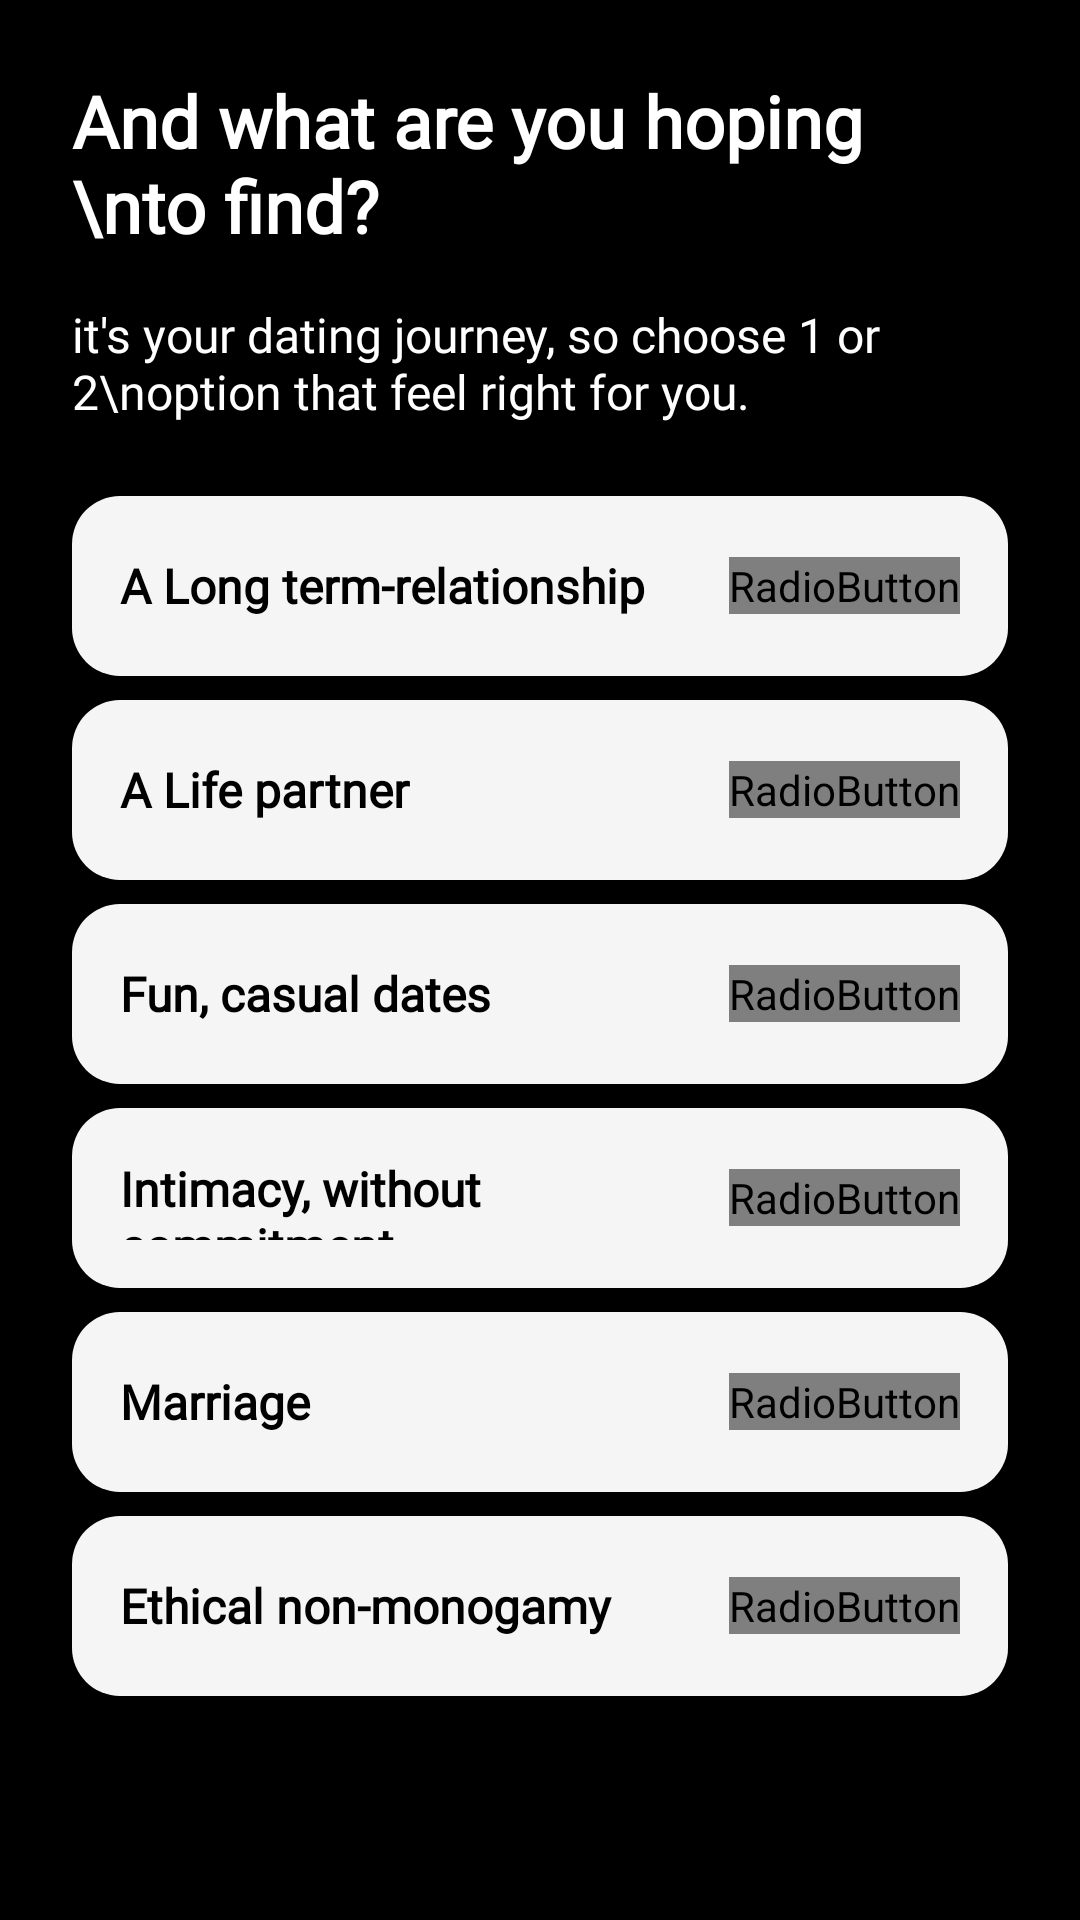

Write the Android layout XML for this screen, with the resource values it uses.
<!-- AndroidManifest.xml: application theme Theme.Ever_After -->
<!-- res/layout/fragment_detail_5.xml -->
<?xml version="1.0" encoding="utf-8"?>
<LinearLayout xmlns:android="http://schemas.android.com/apk/res/android"
    xmlns:app="http://schemas.android.com/apk/res-auto"
    xmlns:tools="http://schemas.android.com/tools"
    android:layout_width="match_parent"
    android:layout_height="match_parent"
    android:background="@color/black"
    android:orientation="vertical"
    android:padding="24dp">

    <TextView
        android:id="@+id/headerText"
        android:layout_width="wrap_content"
        android:layout_height="wrap_content"
        android:text="And what are you hoping \nto find?"
        android:textSize="24sp"
        android:fontFamily="@font/font1"
        android:textColor="@color/white"
        android:textStyle="bold"
        android:layout_marginBottom="16dp"/>

    <TextView
        android:id="@+id/instructionText"
        android:layout_width="wrap_content"
        android:layout_height="wrap_content"
        android:fontFamily="@font/font1"
        android:text="it's your dating journey, so choose 1 or 2\noption that feel right for you."
        android:textSize="16sp"
        android:textColor="@color/white"
        android:layout_marginBottom="24dp"
        android:gravity="start"/>



    
    <LinearLayout
        android:id="@+id/l1"
        android:layout_width="match_parent"
        android:layout_height="60dp"
        android:background="@drawable/radio_unselected_bg"
        android:orientation="horizontal"
        android:padding="16dp"
        android:gravity="center_vertical"
        android:layout_marginBottom="8dp">

        <TextView
            android:id="@+id/text1"
            android:layout_width="0dp"
            android:layout_height="wrap_content"
            android:textStyle="bold"
            android:layout_weight="1"
            android:fontFamily="@font/font1"
            android:text="A Long term-relationship"
            android:textSize="16sp"
            android:textColor="#000000"/>

        <RadioButton
            android:id="@+id/r1"
            android:layout_width="wrap_content"
            android:button="@drawable/check_box"
            android:layout_height="wrap_content"
            android:buttonTint="@color/black"/>
    </LinearLayout>

    
    <LinearLayout
        android:id="@+id/l2"
        android:layout_width="match_parent"
        android:layout_height="60dp"
        android:background="@drawable/radio_unselected_bg"
        android:orientation="horizontal"
        android:padding="16dp"
        android:gravity="center_vertical"
        android:layout_marginBottom="8dp">

        <TextView
            android:id="@+id/text2"
            android:layout_width="0dp"
            android:layout_height="wrap_content"
            android:layout_weight="1"
            android:textStyle="bold"
            android:fontFamily="@font/font1"
            android:text="A Life partner"
            android:textSize="16sp"
            android:textColor="#000000"/>

        <RadioButton
            android:id="@+id/r2"
            android:layout_width="wrap_content"
            android:layout_height="wrap_content"
            android:button="@drawable/check_box"
            android:buttonTint="@color/black"/>
    </LinearLayout>

    <LinearLayout
        android:id="@+id/l3"
        android:layout_width="match_parent"
        android:layout_height="60dp"
        android:background="@drawable/radio_unselected_bg"
        android:orientation="horizontal"
        android:padding="16dp"
        android:gravity="center_vertical"
        android:layout_marginBottom="8dp">

        <TextView
            android:id="@+id/text3"
            android:layout_width="0dp"
            android:layout_height="wrap_content"
            android:layout_weight="1"
            android:textStyle="bold"
            android:text="Fun, casual dates"
            android:fontFamily="@font/font1"
            android:textSize="16sp"
            android:textColor="#000000"/>

        <RadioButton
            android:id="@+id/r3"
            android:layout_width="wrap_content"
            android:layout_height="wrap_content"
            android:button="@drawable/check_box"
            android:buttonTint="@color/black"/>
    </LinearLayout>

    <LinearLayout
        android:id="@+id/l4"
        android:layout_width="match_parent"
        android:layout_height="60dp"
        android:background="@drawable/radio_unselected_bg"
        android:orientation="horizontal"
        android:padding="16dp"
        android:gravity="center_vertical"
        android:layout_marginBottom="8dp">

        <TextView
            android:id="@+id/text4"
            android:layout_width="0dp"
            android:layout_height="wrap_content"
            android:layout_weight="1"
            android:textStyle="bold"
            android:text="Intimacy, without commitment"
            android:fontFamily="@font/font1"
            android:textSize="16sp"
            android:textColor="#000000"/>

        <RadioButton
            android:id="@+id/r4"
            android:layout_width="wrap_content"
            android:layout_height="wrap_content"
            android:button="@drawable/check_box"
            android:buttonTint="@color/black"/>
    </LinearLayout>

    <LinearLayout
        android:id="@+id/l5"
        android:layout_width="match_parent"
        android:layout_height="60dp"
        android:background="@drawable/radio_unselected_bg"
        android:orientation="horizontal"
        android:padding="16dp"
        android:gravity="center_vertical"
        android:layout_marginBottom="8dp">

        <TextView
            android:id="@+id/text5"
            android:layout_width="0dp"
            android:layout_height="wrap_content"
            android:layout_weight="1"
            android:textStyle="bold"
            android:text="Marriage"
            android:fontFamily="@font/font1"
            android:textSize="16sp"
            android:textColor="#000000"/>

        <RadioButton
            android:id="@+id/r5"
            android:layout_width="wrap_content"
            android:layout_height="wrap_content"
            android:button="@drawable/check_box"
            android:buttonTint="@color/black"/>
    </LinearLayout>
    <LinearLayout
        android:id="@+id/l6"
        android:layout_width="match_parent"
        android:layout_height="60dp"
        android:background="@drawable/radio_unselected_bg"
        android:orientation="horizontal"
        android:padding="16dp"
        android:gravity="center_vertical"
        android:layout_marginBottom="8dp">

        <TextView
            android:id="@+id/text6"
            android:layout_width="0dp"
            android:layout_height="wrap_content"
            android:layout_weight="1"
            android:textStyle="bold"
            android:text="Ethical non-monogamy"
            android:fontFamily="@font/font1"
            android:textSize="16sp"
            android:textColor="#000000"/>

        <RadioButton
            android:id="@+id/r6"
            android:layout_width="wrap_content"
            android:layout_height="wrap_content"
            android:button="@drawable/check_box"
            android:buttonTint="@color/black"/>
    </LinearLayout>





</LinearLayout>
<!-- resources referenced by this layout -->
<resources>
  <color name="black">#FF000000</color>
  <color name="white">#FFFFFFFF</color>
  <!-- drawable check_box (drawable) -->
  <selector xmlns:android="http://schemas.android.com/apk/res/android">
  
  <item android:state_checked="true"
      android:drawable="@drawable/check_box_select"/>
  
  
  <item android:drawable="@drawable/check_box_unselect"/>
  </selector>
  <!-- drawable radio_unselected_bg (drawable) -->
  <?xml version="1.0" encoding="utf-8"?>
  <shape xmlns:android="http://schemas.android.com/apk/res/android">
      <solid android:color="#F5F5F5"/> 
      <corners android:radius="16dp"/>
  </shape>
  <style name="Theme.Ever_After" parent="Base.Theme.Ever_After" />
  <!-- drawable check_box_unselect (drawable) -->
  <vector xmlns:android="http://schemas.android.com/apk/res/android"
      android:width="24dp"
      android:height="24dp"
      android:viewportWidth="24"
      android:viewportHeight="24">
      <path
          android:fillColor="#A0A0A0"
          android:strokeWidth="2"
          android:strokeColor="#A0A0A0"
          android:pathData="M12,21.35L10.55,20.03C5.4,15.36 2,12.28 2,8.5C2,5.42 4.42,3 7.5,3C9.24,3 10.91,3.81 12,5.09C13.09,3.81 14.76,3 16.5,3C19.58,3 22,5.42 22,8.5C22,12.28 18.6,15.36 13.45,20.04L12,21.35Z"/>
  </vector>
  <style name="Base.Theme.Ever_After" parent="Theme.Material3.DayNight.NoActionBar">
          <item name="colorButtonNormal">@null</item>
          <item name="colorAccent">#FA0202</item>
          <item name="colorPrimary">#FB0303</item>
          <item name="colorPrimaryDark">#FD0303</item>
      </style>
</resources>
